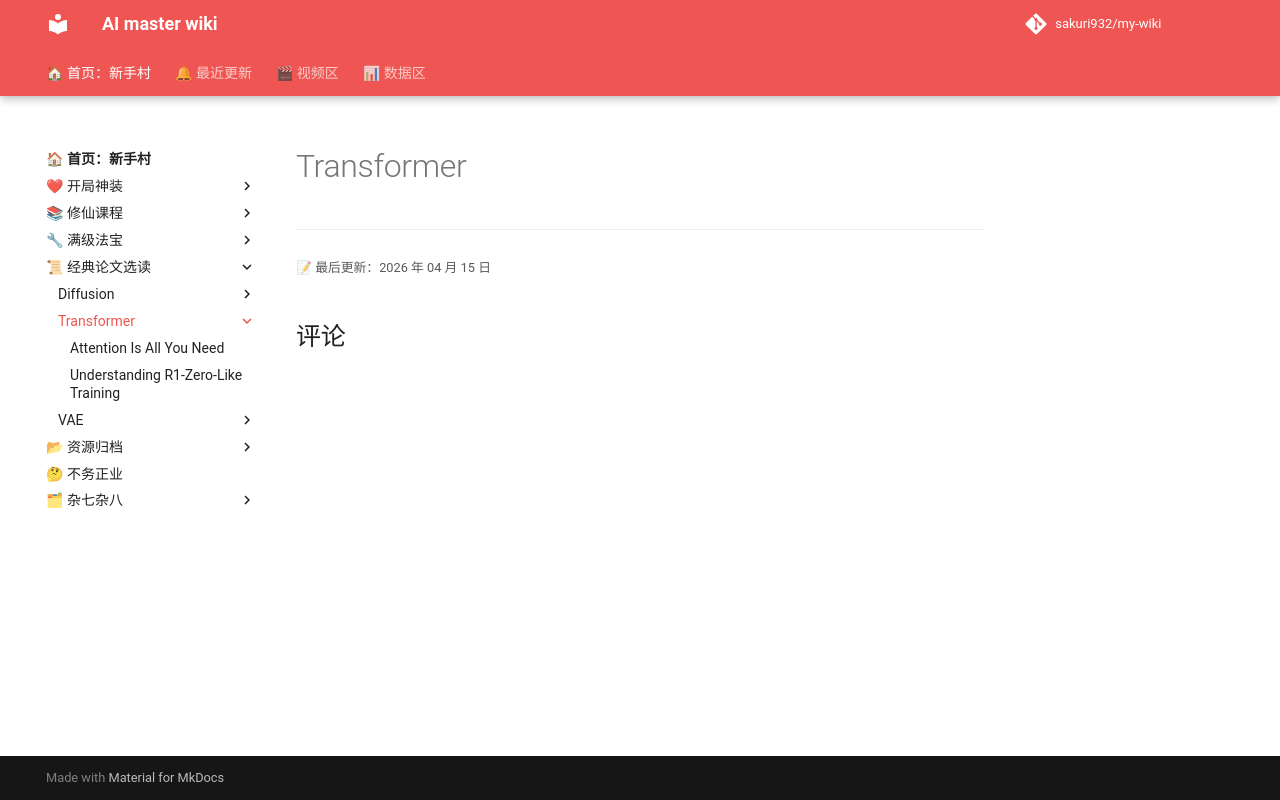

repository: sakuri932/my-wiki · page: 经典论文/Transformer/index.html · generator: mkdocs

# Transformer
